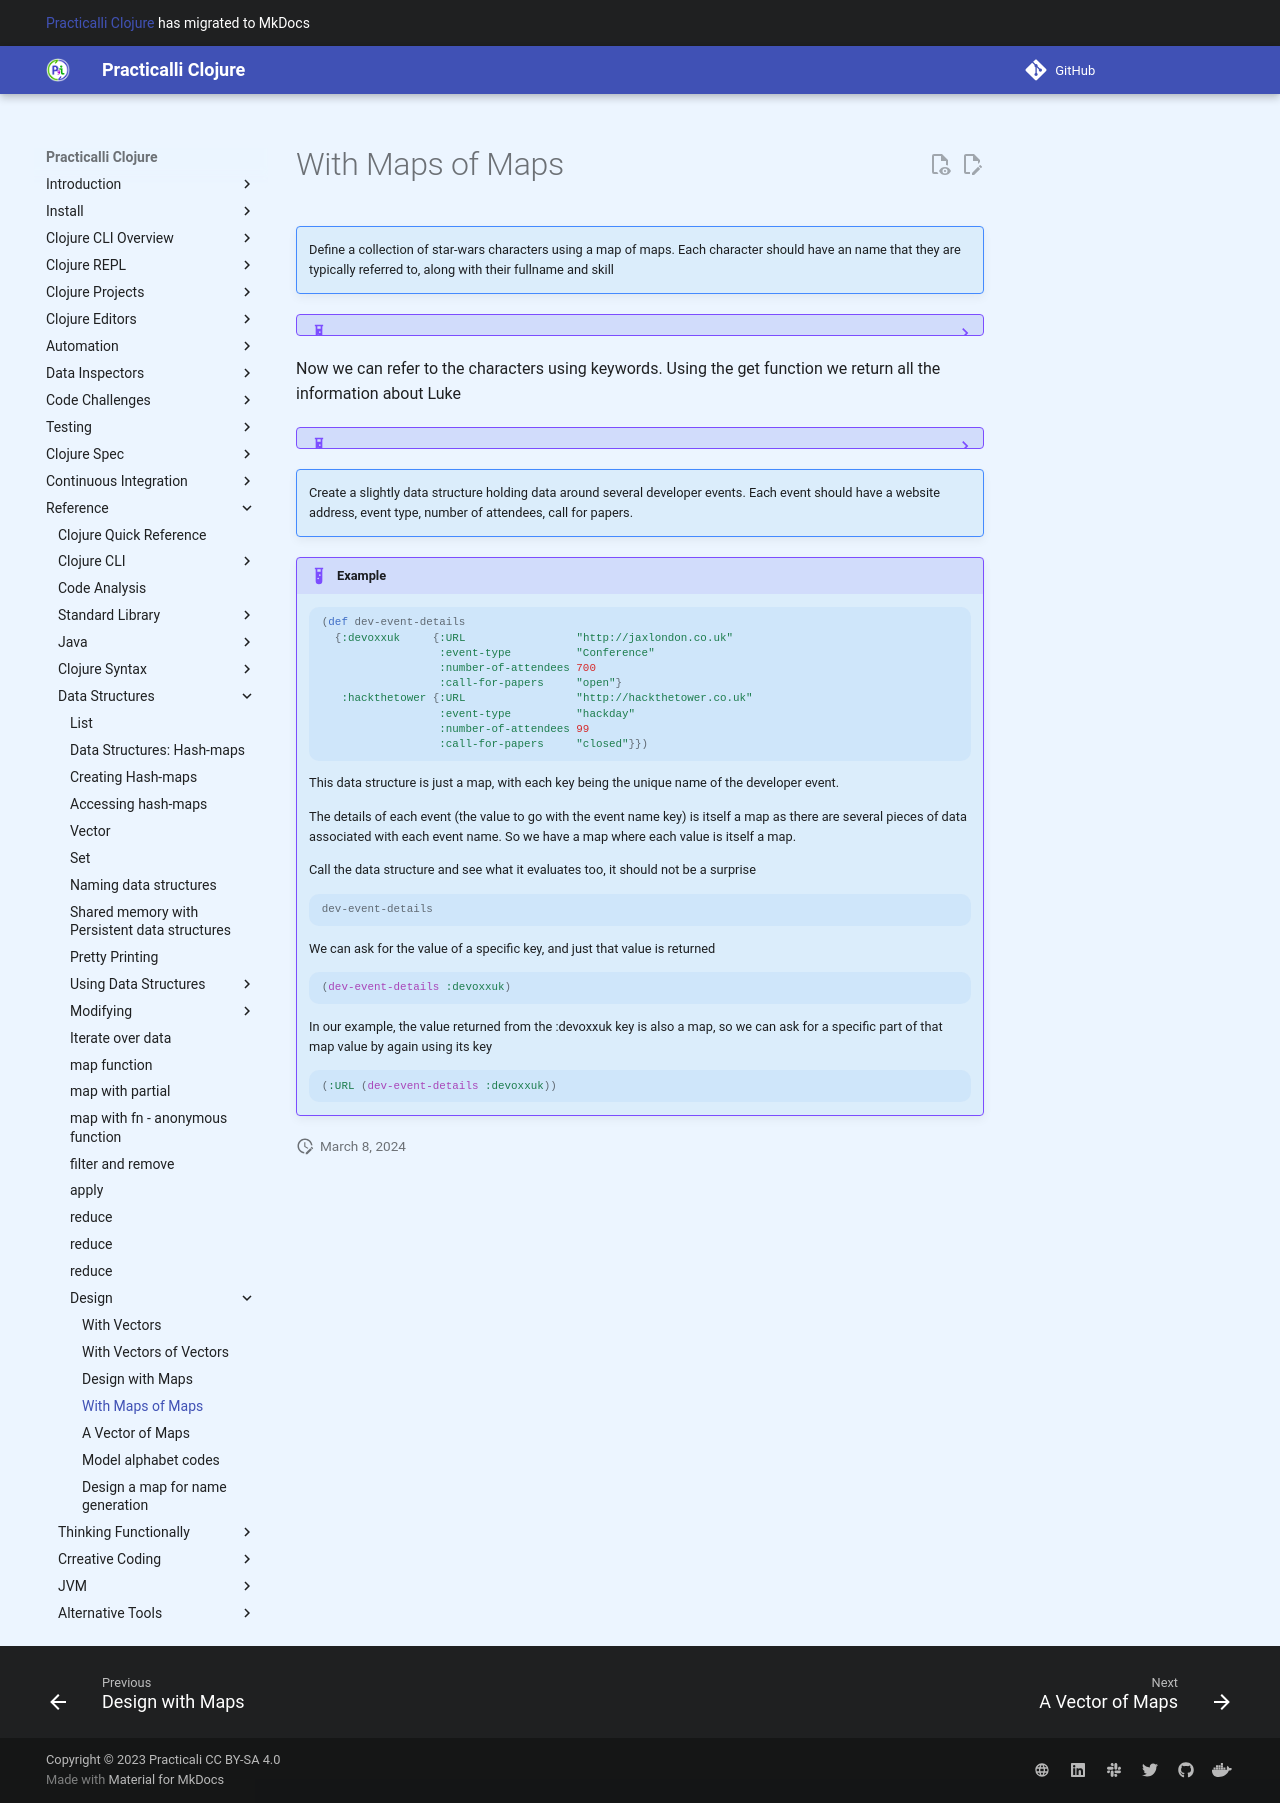

repository: practicalli/clojure · page: designing-data-structures/with-maps-of-maps/index.html · generator: mkdocs

# With Maps of Maps

> **Note** Define a collection of star-wars characters using a map of maps.  Each character should have an name that they are typically referred to, along with their fullname and skill

<!--sec data-title="Reveal answer" data-id="answer001" data-collapse=true ces-->

```clojure
(def star-wars-characters
   {:luke   {:fullname "Luke Skywalker" :skill "Targeting Swamp Rats"}
    :vader  {:fullname "Darth Vader"    :skill "Crank phone calls"}
    :jarjar {:fullname "JarJar Binks"   :skill "Upsetting a generation of fans"}})
```

Now we can refer to the characters using keywords.  Using the get function we return all the information about Luke

```clojure
(get star-wars-characters :luke)
```

By wrapping the get function around our first, we can get a specific piece of information about Luke

```clojure
(get (get star-wars-characters :luke) :fullname)
```

There is also the get-in function that makes the syntax a little easier to read

```clojure
(get-in star-wars-characters [:luke :fullname])
(get-in star-wars-characters [:vader :fullname])
```

Or you can get really concise by just talking to the map directly

```clojure
(star-wars-characters :luke)
(:fullname (:luke star-wars-characters))
(:skill (:luke star-wars-characters))

(star-wars-characters :vader)
(:skill (:vader star-wars-characters))
(:fullname (:vader star-wars-characters))
```

And finally we can also use the threading macro to minimise our code further

```clojure
(-> star-wars-characters
    :luke)

(-> star-wars-characters
    :luke
    :fullname)

(-> star-wars-characters
    :luke
    :skill)
```
<!--endsec-->

> *Note** Create a slightly  data structure holding data around several developer events.  Each event should have a website address, event type, number of attendees, call for papers.

<!--sec data-title="Reveal answer" data-id="answer002" data-collapse=true ces-->

```clojure
(def dev-event-details
  {:devoxxuk     {:URL                 "http://jaxlondon.co.uk"
                  :event-type          "Conference"
                  :number-of-attendees 700
                  :call-for-papers     "open"}
   :hackthetower {:URL                 "http://hackthetower.co.uk"
                  :event-type          "hackday"
                  :number-of-attendees 99
                  :call-for-papers     "closed"}})
```

This data structure is just a map, with each key being the unique name of the developer event.

The details of each event (the value to go with the event name key) is itself a map as there are several pieces of data associated with each event name.
So we have a map where each value is itself a map.

Call the data structure and see what it evaluates too, it should not be a surprise

```clojure
dev-event-details
```

We can ask for the value of a specific key, and just that value is returned

```clojure
(dev-event-details :devoxxuk)
```

In our example, the value returned from the :devoxxuk key is also a map, so we can ask for a specific part of that map value by again using its key

```clojure
(:URL (dev-event-details :devoxxuk))
```

<!--endsec-->
